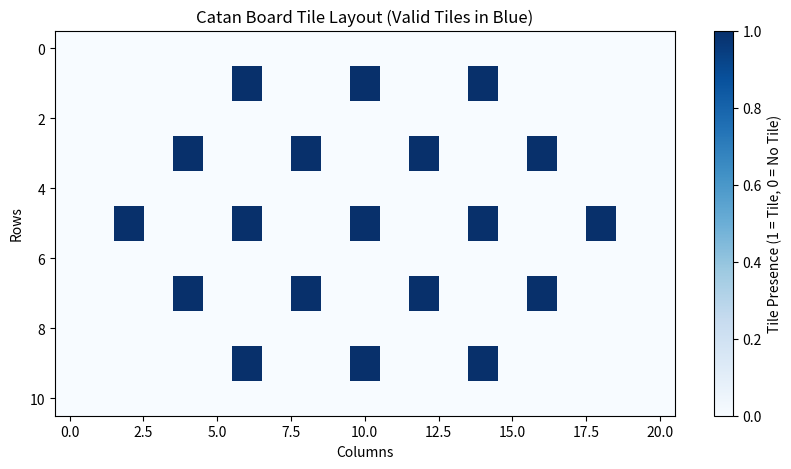

Here is the Python script that generated this plot:
import numpy as np
import matplotlib.pyplot as plt

# Constants based on the user's code
_NUM_ROWS = 11
_NUM_COLS = 21

# Board class as per user's implementation
class Board: 
    def __init__(self):
        # Tile availability setup
        self.TILES_POSSIBLE = np.zeros((_NUM_ROWS, _NUM_COLS))
    
    def tiles_buidling(self):
        # Defining valid tile positions in a hexagonal pattern
        for i in range(1, 10, 2):
            for j in range(2 + abs(5 - i), 20 - abs(5 - i), 4):
                self.TILES_POSSIBLE[i][j] = 1

# Create board instance and set up tiles
board = Board()
board.tiles_buidling()

# Visualization
plt.figure(figsize=(10, 5))
plt.imshow(board.TILES_POSSIBLE, cmap="Blues", aspect="auto")
plt.title("Catan Board Tile Layout (Valid Tiles in Blue)")
plt.xlabel("Columns")
plt.ylabel("Rows")
plt.colorbar(label="Tile Presence (1 = Tile, 0 = No Tile)")
plt.show()